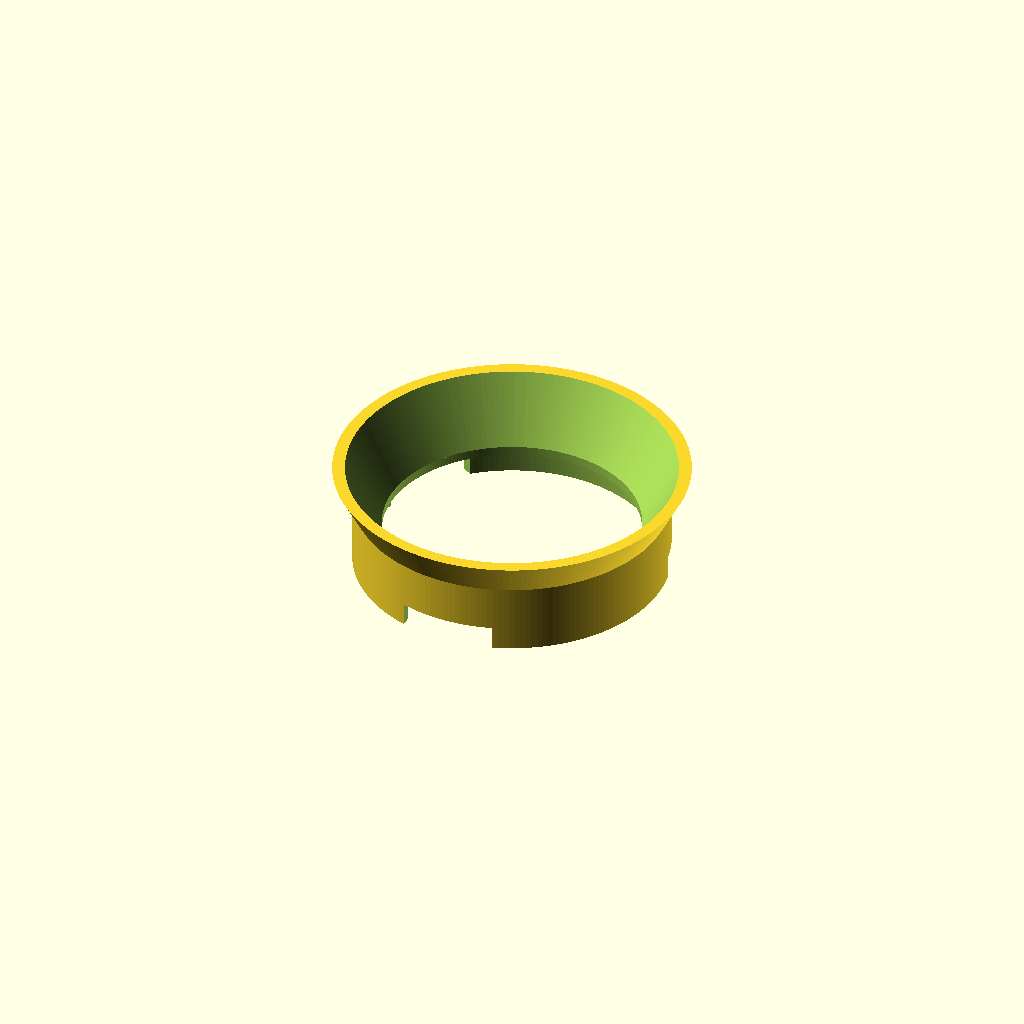
Cell 1 — every parameter at its default value.
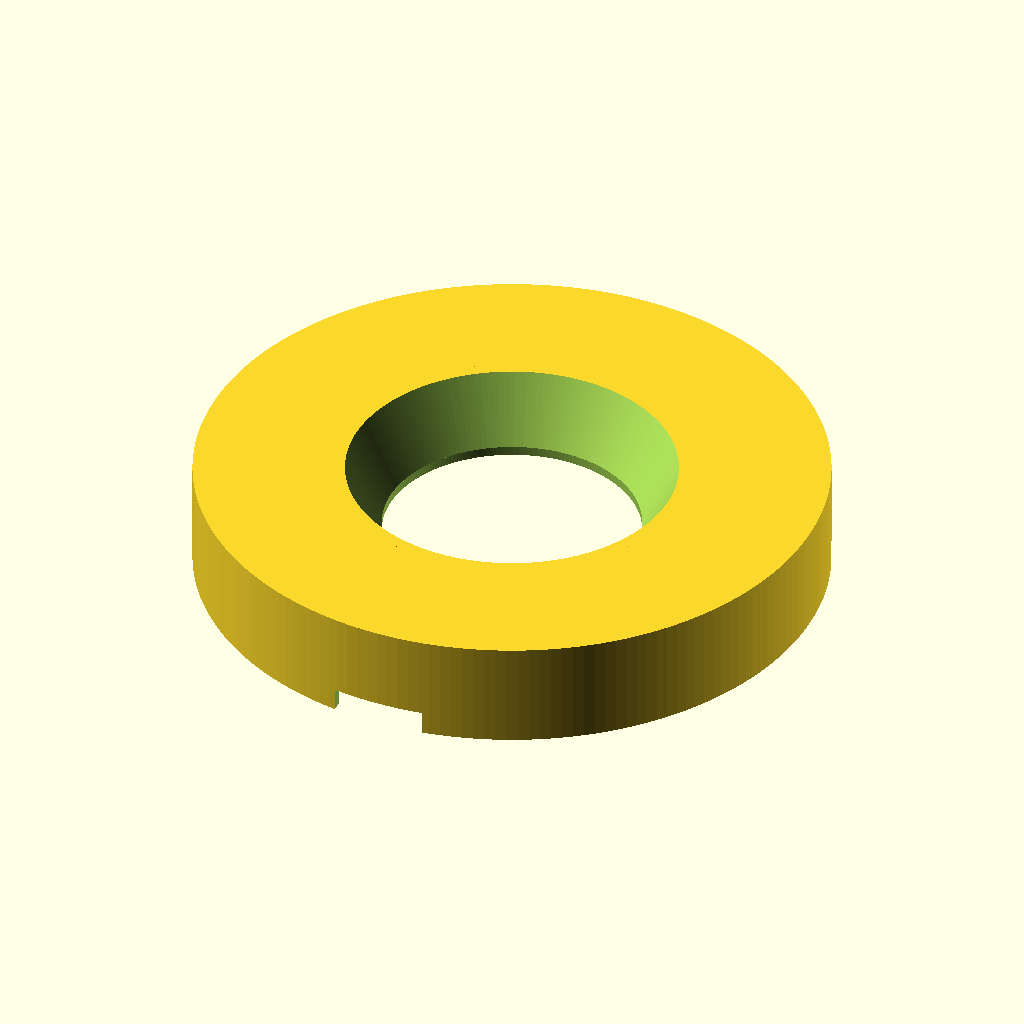
Cell 2: OD = 135 (everything else at default).
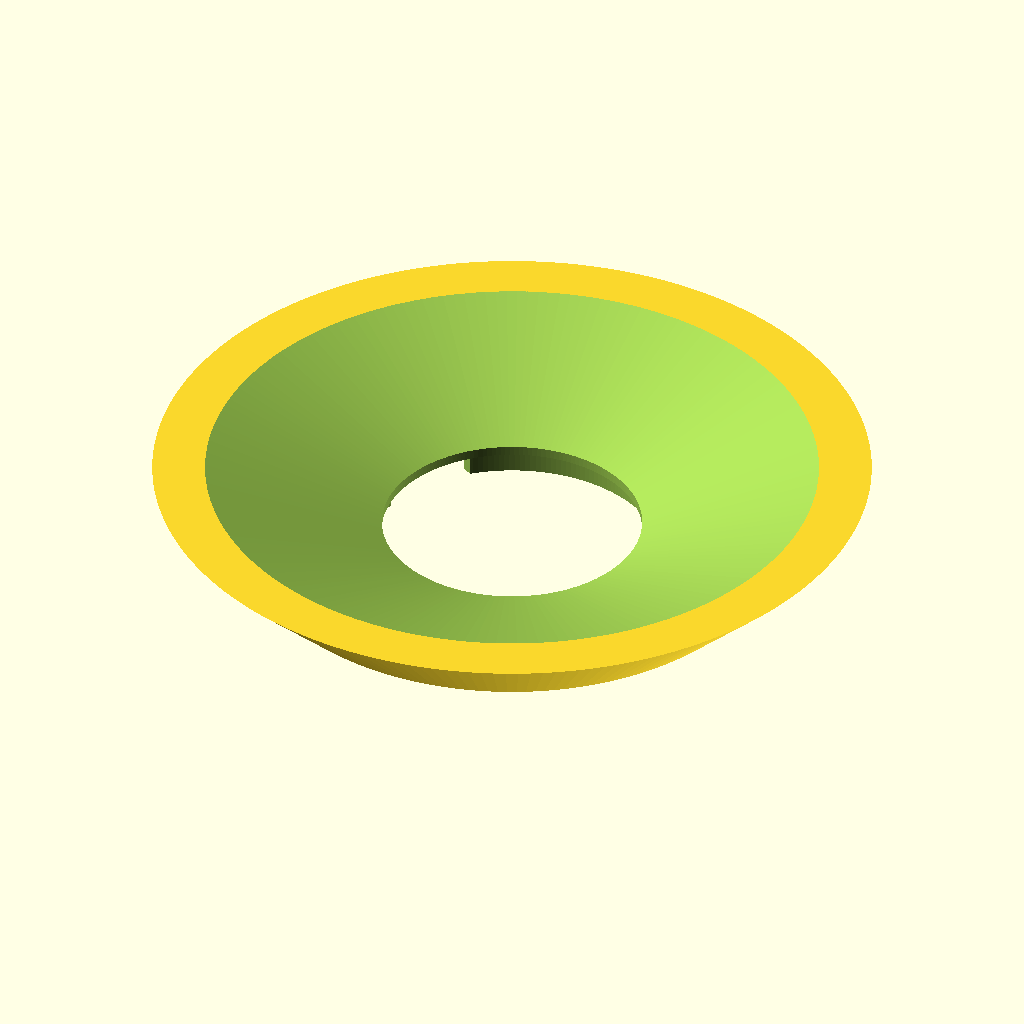
Cell 3: the same model with FD = 152.
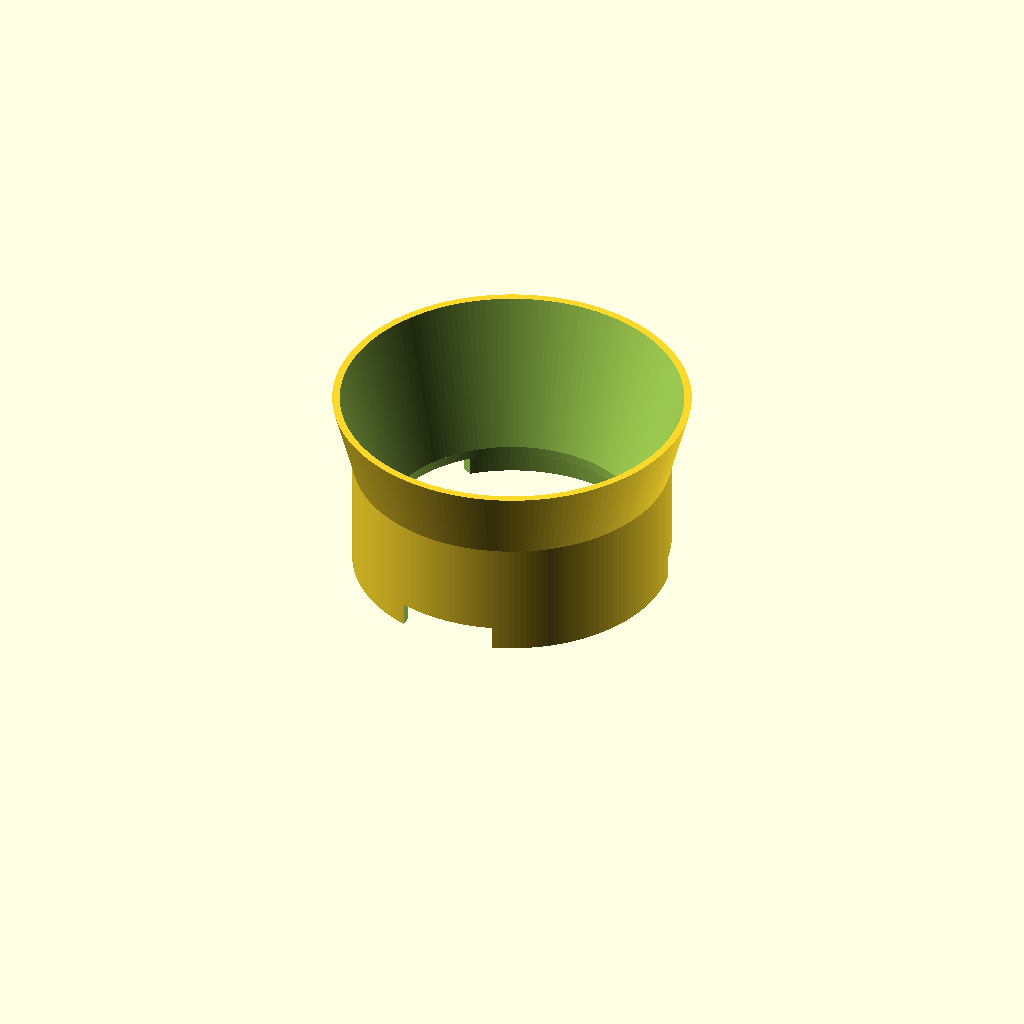
Cell 4: the same model with FH = 36.
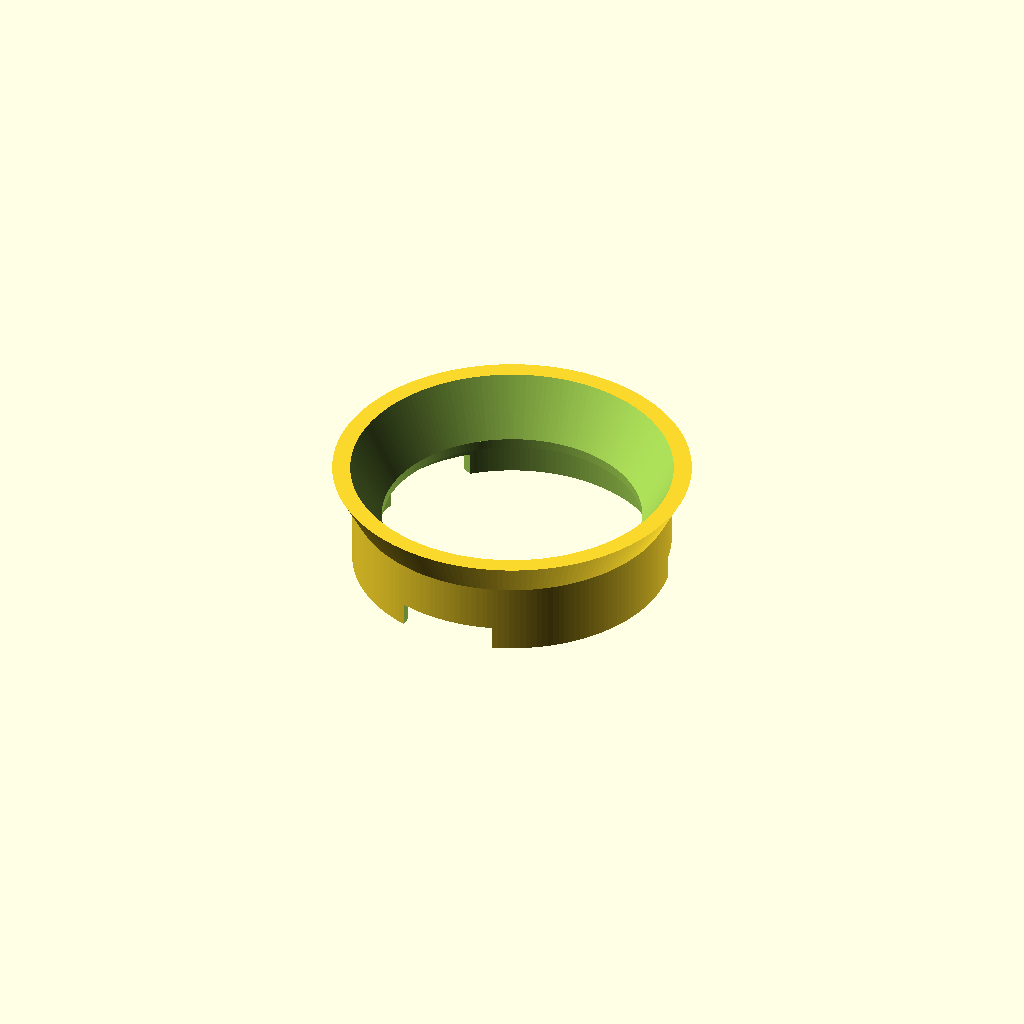
Cell 5 — OH set to 4, the other parameters unchanged.
One fixed orthographic camera (rotation 55°, 0°, 25°; colour scheme Cornfield) for every cell.
The OpenSCAD source (inputs/thingiverse/files/thing-3382488/files/Dosing-Funnel-BES870XL.scad):
$fn = 180*1;

// Base Outer diameter
OD = 67.5;

// Base Inner diameter
ID = 55;

// Funnel Diameter
// FD = 76;
FD = 76;

// Funnel Height
// FH = 28;
FH = 18;

// Overhang
OH = 2;

// thickness of walls
WALL = 2;

// thickness of lip
LIP = 2;

// LUG length
// LUGL = 19.7;
LUGL = 20.5;

// LUG height
// LUGH = 10;
LUGH = 5;

// LUG TYPE: 1 == Normal, 2 == Inverted, 3 == Single inverted
// LUGT = 3;
LUGT = 1;

module body () {
    cylinder(d=OD, h=FH+LUGH);
    translate([0,0,LUGH]) cylinder(d1=FD*.75, d2=FD, h=FH);        
}

module lugholes () {
    if (LUGT == 1) { // Normal LUGs
    translate([0, -OD/2, 0])
        cube([LUGL, OD*1.1, LUGH*2], center=true);        
        
    } else if (LUGT == 2) { // Inverted LUG
        translate([-OD/2-LUGL/2, 0, 0])
            cube([OD, OD*1.1, LUGH*2], center=true);
        translate([OD/2+LUGL/2, 0, 0])
            cube([OD, OD*1.1, LUGH*2], center=true);
    } else if (LUGT == 3) { // Single Inverted LUG
        translate([-OD/2-LUGL/2, 0, 0])
            cube([OD, OD*1.1, LUGH*2], center=true);
        translate([OD/2+LUGL/2, 0, 0])
            cube([OD, OD*1.1, LUGH*2], center=true);
        translate([0,OD/2,0])
            cube([OD, OD, LUGH*2], center=true);
    }
}



difference () {
    
    // main body of dosing funnel
    body();
    
    // cone hole
    translate([0,0,LUGH+OH+LIP]) cylinder(d1=ID, d2=FD-WALL/2, h=FH);

    // inner hole    
    translate([0,0,-FH*0.05]) cylinder(d=ID, h=LUGH+FH*1.1);
    
    // outer lip hole
    translate([0,0,-OH*0.05]) cylinder(d=OD-2*WALL, h=LUGH+OH*1.05);
    
    // LUG holes
    lugholes();
    rotate(120)
    lugholes();
    rotate(240)
    lugholes();
}
Parameter table extracted from the source (name, type, default, range or options):
OD: number, default 67.5
ID: number, default 55
FD: number, default 76
FH: number, default 18
OH: number, default 2
WALL: number, default 2
LIP: number, default 2
LUGL: number, default 20.5
LUGH: number, default 5
LUGT: number, default 1
